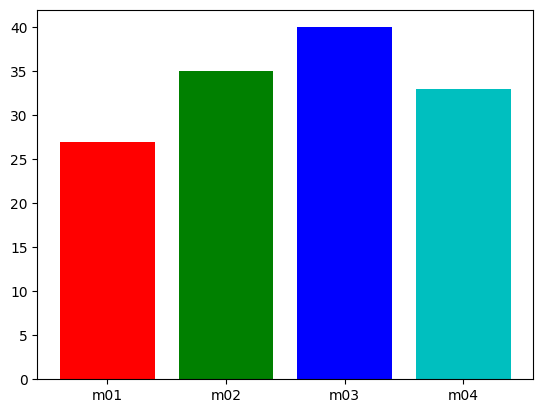

This chart was generated by the following Python code:
from matplotlib import pyplot
import numpy

# 한글 설정 : 맑은 고딕
pyplot.rcParams['font.family'] = 'Malgun Gothic'
pyplot.rcParams['axes.unicode_minus'] = False

member_IDs = ['m01','m02','m03','m04']
ex_before = [27, 35, 40, 33]
ex_after = [30, 38, 42, 37]

# 막대 그래프 출력
index = numpy.arange(len(member_IDs))
pyplot.bar(index, ex_before)
pyplot.show()

colors=['r','g','b','c']
pyplot.bar(index, ex_before, color=colors, tick_label=member_IDs)
pyplot.show()

pyplot.bar(index, ex_before, color=colors, tick_label=member_IDs, width=0.4)
pyplot.show()